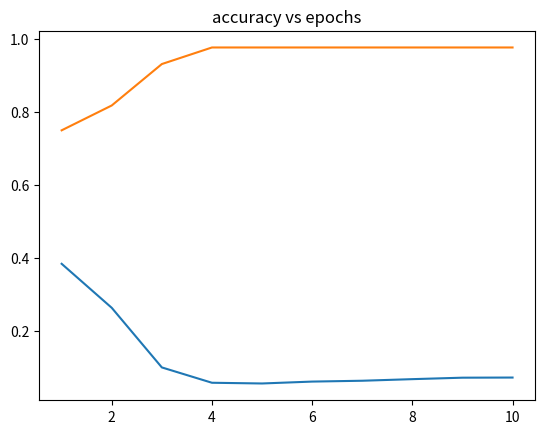

Reproduce this figure in Python.
import math
import numpy as np
import matplotlib.pyplot as plt

#input - 1,2

    
def relu_dev(x):
    if x>0:
        return 1
    else:
        return 0.11

def relu(x):
    if(x>0):
        return x
    elif(x<=0):
        return 0


def tanh_deriv(x):
    return 1.0 - np.tanh(x)**2

def softmax(x):
    """Compute softmax values for each sets of scores in x."""
    e_x = np.exp(x - np.max(x))
    return e_x / e_x.sum()


def MLP(mlp_input,no_layers,size_layer,weights_MLP,layers_MLP):
    layers_MLP[0]=mlp_input
    for i in range(0,no_layers-1):
        layers_MLP[i+1]=np.matmul(np.transpose(layers_MLP[i]),weights_MLP[i][1:,:])+weights_MLP[i][0,:]
        layers_MLP[i+1]=np.tanh(layers_MLP[i+1])
        #for h in range(0,size_layer[i+1]):
        #	layers_MLP[i+1][h]=relu(layers_MLP[i+1][h])	
    layers_MLP[no_layers-1]=softmax(layers_MLP[no_layers-1])
    return layers_MLP


def MLP_backprop(y_train,no_layers,size_layer,weights_MLP,layers_MLP,learning_rate):
    x=0
    for i in range(no_layers-2,-1,-1):
        a=weights_MLP[i].shape[0]
        b=weights_MLP[i].shape[1]
        if x==0:
            dx=np.zeros((size_layer[i+1]))
            x=1
        else:
            dy=dx+0.0
            dx=np.zeros((size_layer[i+1]))

        if i==no_layers-2:
            dx=(-2)*(y_train-(layers_MLP[i+1]))
        else:
            for m in range(0,size_layer[i+1]):
                for k in range(0,size_layer[i+2]):
                    dx[m]+=dy[k]*weights_MLP[i+1][m+1,k]
        for m in range(size_layer[i]):
            for k in range(size_layer[i+1]):
                weights_MLP[i][1+m,k]=weights_MLP[i][1+m,k]-learning_rate*dx[k]*layers_MLP[i][m]*tanh_deriv(layers_MLP[i+1][k])
        for k in range(size_layer[i+1]):
            weights_MLP[i][0,k]=weights_MLP[i][0,k]-learning_rate*dx[k]*tanh_deriv(layers_MLP[i+1][k])
        #learning_rate=learning_rate*0.1
    return weights_MLP

def train(x_train,y_train,MLP_input_size,no_hidden_layers,size_layer,weights_MLP,layers_MLP):
    epochs=10
    learning_rate=0.1
    error_epoch=[]
    accuracy_epoch=[]
    epoch_list=[]

    for epoch in range(epochs):
        print('Training epoch: {}'.format(epoch + 1))
        #if(epoch>7):
        #	learning_rate=0.01
        error=0
        acc=0
        for i in range(x_train.shape[0]):
            layers_MLP=MLP(x_train[i,:],no_layers,size_layer,weights_MLP,layers_MLP)
            d=0
            for j in range(y_train.shape[1]):
                d+=(y_train[i,j]-layers_MLP[no_layers-1][j])**2

            error+=d
            if(np.argmax(layers_MLP[no_layers-1])==np.argmax(y_train[i,:])):
                acc+=1
            weights_MLP=MLP_backprop(y_train[i,:],no_layers,size_layer,weights_MLP,layers_MLP,learning_rate)


        error_epoch.append(error/x_train.shape[0])
        accuracy_epoch.append(acc/x_train.shape[0])
        print("error per epoch = ",error/x_train.shape[0])
        print("accuracy per epoch = ",acc/x_train.shape[0])
        epoch_list.append(epoch+1)
    f1=plt.plot(epoch_list,error_epoch)
    plt.title("error vs epochs")
    plt.savefig('OR_error.png')
    plt.show(f1)
    

    f2=plt.plot(epoch_list,accuracy_epoch)
    plt.title("accuracy vs epochs")
    plt.savefig('OR_accuracy.png')  
    plt.show(f2)
      




def test(input1):
	output=MLP(input1,no_layers,size_layer,weights_MLP,layers_MLP)

	print(input1," : ",np.argmax(output[no_layers-1]))




x_train=np.array([[0,0],[0,1],[1,0],[1,1]])
a=x_train
for i in range(10):
	x_train=np.vstack((x_train,a))

y_tr=np.array([0,1,1,1])
b=y_tr

for i in range(10):
	y_tr=np.hstack((y_tr,b))

y_train = np.zeros((y_tr.shape[0], 2))
y_train[np.arange(y_tr.shape[0]), y_tr] = 1

perm=np.random.permutation(x_train.shape[0])
x_train=x_train[perm]
y_train=y_train[perm]


MLP_input_size=x_train.shape[1]  #depends on data
no_layers=1+2
size_layer=[]
size_layer.append(MLP_input_size)
size_layer.append(2)
output_size=y_train[0].shape[0] #depends on data
print(output_size)
size_layer.append(output_size)

weights_MLP=[]
#weights_MLP.append(np.random.normal(0,0.1,(MLP_input_size+1, size_layer[1])))
for i in range(0,no_layers-1):
    weights_MLP.append(np.random.normal(0,0.1,(size_layer[i]+1,size_layer[i+1])))
#weights_MLP.append(np.random.normal(0,0.01,(size_layer[no_layers-2]+1,output_size)))
layers_MLP=[]
for i in range(0,no_layers):
    layers_MLP.append(np.zeros((size_layer[i])))


# optimization method - gradient descent
train(x_train,y_train,MLP_input_size,no_layers,size_layer,weights_MLP,layers_MLP)


test([0,0])
test([0,1])
test([1,0])
test([1,1])
